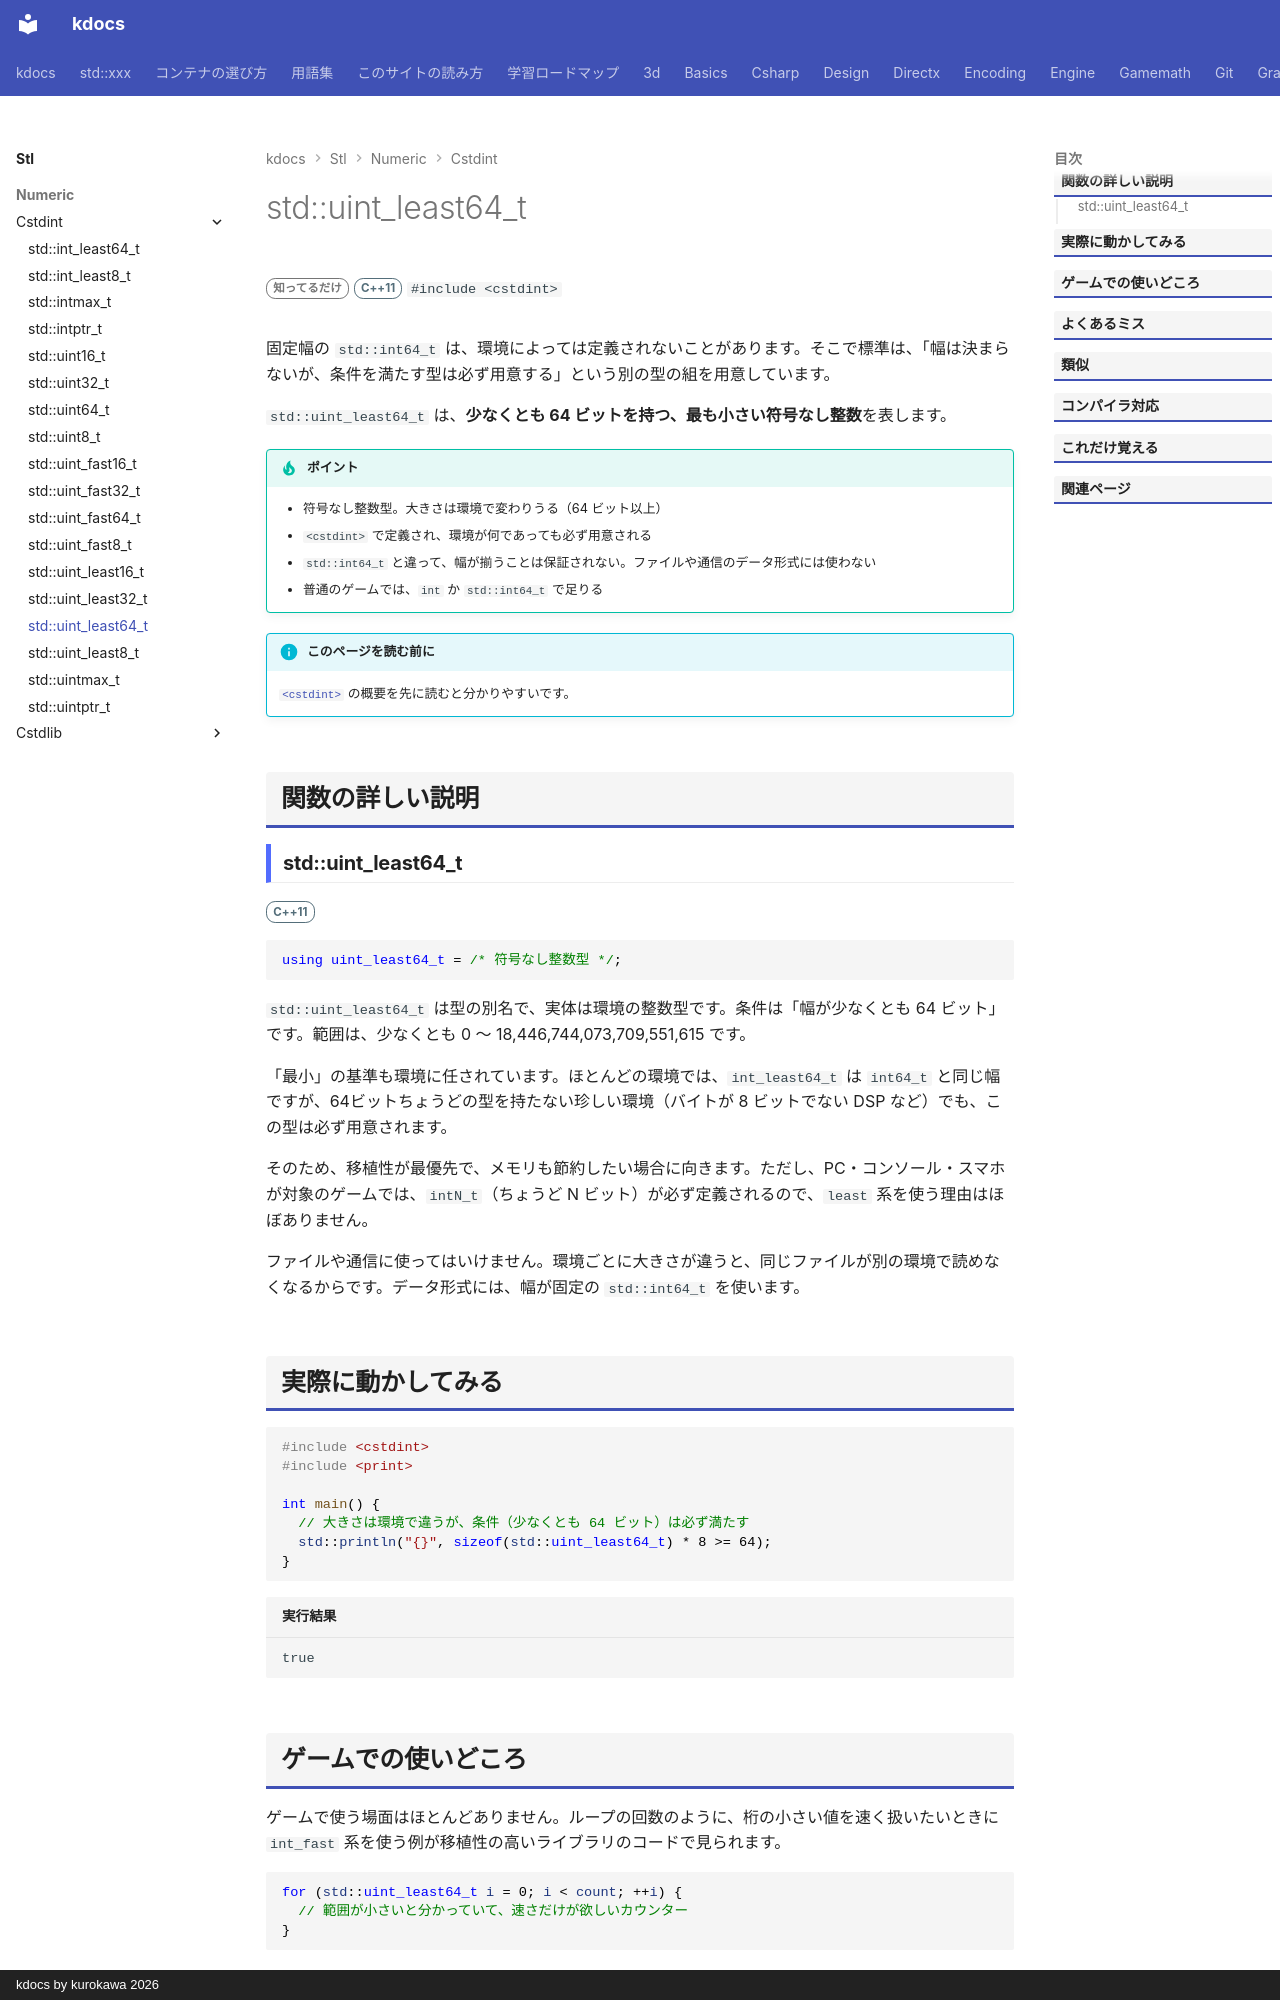

repository: qwzxdf/kdocs · page: stl/numeric/cstdint/uint_least64_t/index.html · generator: mkdocs · copyright: kdocs by kurokawa 2026

---
title: std::uint_least64_t
summary: "64 ビット以上で、最も小さい符号なし整数。"
order: 900
tags:
  - 数値
---

# std::uint_least64_t

<div class="page-badges" markdown>
<span class="rank rank-rare">知ってるだけ</span>
<span class="ver ver-11">C++11</span>
`#include <cstdint>`
</div>

固定幅の `std::int64_t` は、環境によっては定義されないことがあります。そこで標準は、「幅は決まらないが、条件を満たす型は必ず用意する」という別の型の組を用意しています。

`std::uint_least64_t` は、<strong>少なくとも 64 ビットを持つ、最も小さい符号なし整数</strong>を表します。

!!! tip "ポイント"
    - 符号なし整数型。大きさは環境で変わりうる（64 ビット以上）
    - `<cstdint>` で定義され、環境が何であっても必ず用意される
    - `std::int64_t` と違って、幅が揃うことは保証されない。ファイルや通信のデータ形式には使わない
    - 普通のゲームでは、`int` か `std::int64_t` で足りる

!!! info "このページを読む前に"
    [`<cstdint>`](../cstdint.md) の概要を先に読むと分かりやすいです。

## 関数の詳しい説明

### std::uint_least64_t {#uint_least64_t}

<span class="ver ver-11">C++11</span>

```cpp
using uint_least64_t = /* 符号なし整数型 */;
```

`std::uint_least64_t` は型の別名で、実体は環境の整数型です。条件は「幅が少なくとも 64 ビット」です。範囲は、少なくとも 0 〜 18,446,744,073,709,551,615 です。

「最小」の基準も環境に任されています。ほとんどの環境では、`int_least64_t` は `int64_t` と同じ幅ですが、64ビットちょうどの型を持たない珍しい環境（バイトが 8 ビットでない DSP など）でも、この型は必ず用意されます。

そのため、移植性が最優先で、メモリも節約したい場合に向きます。ただし、PC・コンソール・スマホが対象のゲームでは、`intN_t`（ちょうど N ビット）が必ず定義されるので、`least` 系を使う理由はほぼありません。

ファイルや通信に使ってはいけません。環境ごとに大きさが違うと、同じファイルが別の環境で読めなくなるからです。データ形式には、幅が固定の `std::int64_t` を使います。
